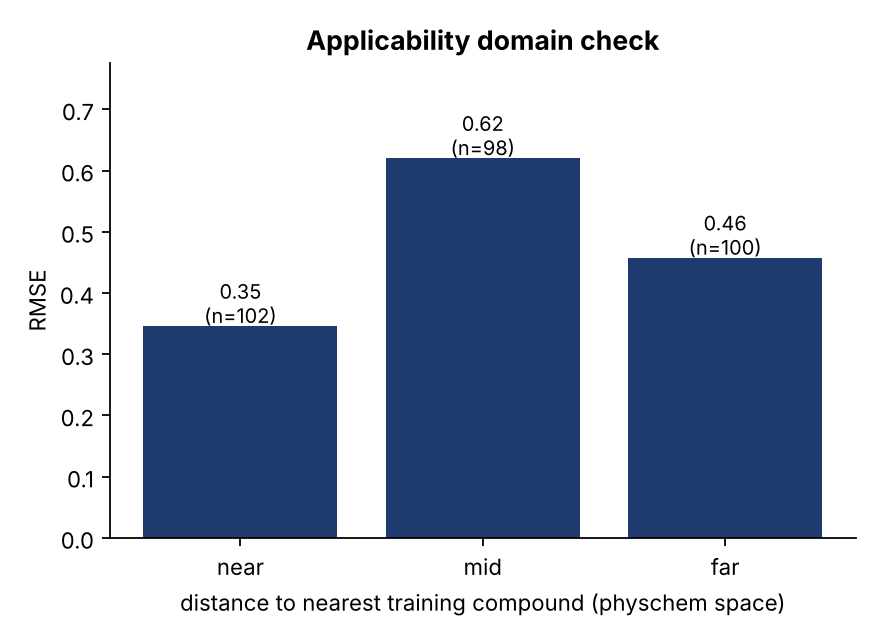

Values plotted in this chart, from the file beside it:
bin, n, mean_distance, mae, rmse
near, 102, 0.1602, 0.2647, 0.3461
mid, 98, 0.2816, 0.4818, 0.6203
far, 100, 1.028, 0.3604, 0.4576
